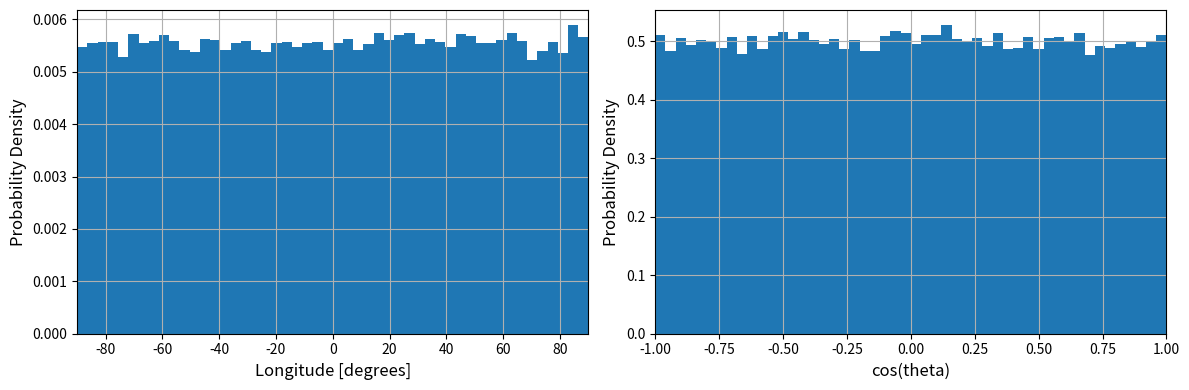

Reproduce this figure in Python.
import numpy as np
import matplotlib.pyplot as plt

PI = np.pi
N_SAMPLES = 100000

phi_samples = []
cos_theta_samples = []

for _ in range(N_SAMPLES):
    # 経度方向(phi)を日照側(-pi/2 から +pi/2)でサンプリング
    phi_source = PI * np.random.random() - (PI / 2.0)
    # 緯度方向を示すcos(theta)は全球(-1から1)でサンプリング
    cos_theta_source = 2 * np.random.random() - 1.0

    phi_samples.append(np.degrees(phi_source))  # 分かりやすいように度に変換
    cos_theta_samples.append(cos_theta_source)

# --- 結果をプロット ---
fig, (ax1, ax2) = plt.subplots(1, 2, figsize=(12, 4), tight_layout=True)

# 1. 経度(phi)の分布
ax1.hist(phi_samples, bins=50, density=True)

ax1.set_xlabel('Longitude [degrees]' , fontsize = "12")
ax1.set_ylabel('Probability Density' , fontsize = "12")
ax1.grid(True)
ax1.set_xlim(-90, 90)

# 2. cos(緯度)の分布
ax2.hist(cos_theta_samples, bins=50, density=True)

ax2.set_xlabel('cos(theta)' , fontsize = "12")
ax2.set_ylabel('Probability Density' , fontsize = "12")
ax2.grid(True)
ax2.set_xlim(-1, 1)

plt.show()